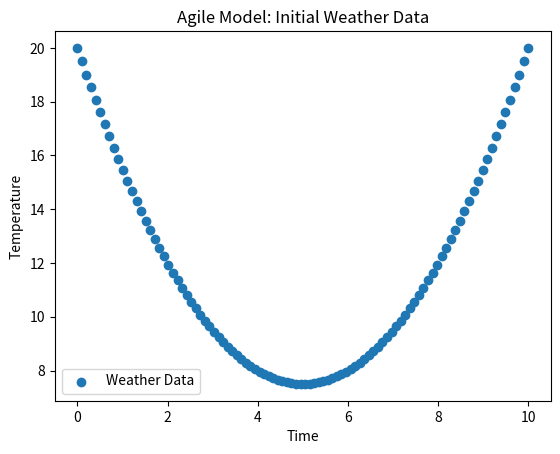

Generate this figure with matplotlib: (Note: this script raises an exception after producing the figure.)
import numpy as np
import matplotlib.pyplot as plt

# Define the quadratic model
def quadratic_model(x, a, b, c):
    return a * x**2 + b * x + c

# # Generate weather data
a, b, c = 0.5, -5, 20
x = np.linspace(0, 10, 100)
y = quadratic_model(x, a, b, c)

# Plot weather data
plt.scatter(x, y, label='Weather Data')
plt.title('Agile Model: Initial Weather Data')
plt.xlabel('Time')
plt.ylabel('Temperature')
plt.legend()
plt.show()

a = float(input("Enter coefficient a: "))
b = float(input("Enter coefficient b: "))
c = float(input("Enter coefficient c: "))

# Generate and plot weather data
x = np.linspace(0, 10, 100)
y = quadratic_model(x, a, b, c)
plt.scatter(x, y, label='Weather Data')
plt.title('Agile Model: Weather Data with User Input')
plt.xlabel('Time')
plt.ylabel('Temperature')
plt.legend()
plt.show()

# Adding file input for coefficients
with open('weather.txt', 'r') as file:
    lines = file.readlines()
    a, b, c = map(float, lines[0].split())

# Generate and plot weather data
x = np.linspace(0, 10, 100)
y = quadratic_model(x, a, b, c)
plt.scatter(x, y, label='Weather Data')
plt.title('Agile Model: Weather Data with File Input')
plt.xlabel('Time')
plt.ylabel('Temperature')
plt.legend()
plt.show()


#Generate weather data with noise
def generate_weather_data(start, end, num_points, a, b, c, noise_factor=10):
    x = np.linspace(start, end, num_points)
    y = quadratic_model(x, a, b, c) + np.random.normal(0, noise_factor, num_points)
    return x, y

# Example parameters for the quadratic model
a, b, c = 0.5, -5, 20

# Generate weather data
start_time = 0
end_time = 10
num_points = 100
x_data, y_data = generate_weather_data(start_time, end_time, num_points, a, b, c)

# Plot the data
plt.scatter(x_data, y_data, label='Weather Data')
plt.title('Agile Model: Weather Data with Noise')
plt.xlabel('Time')
plt.ylabel('Temperature')
plt.legend()
plt.show()
